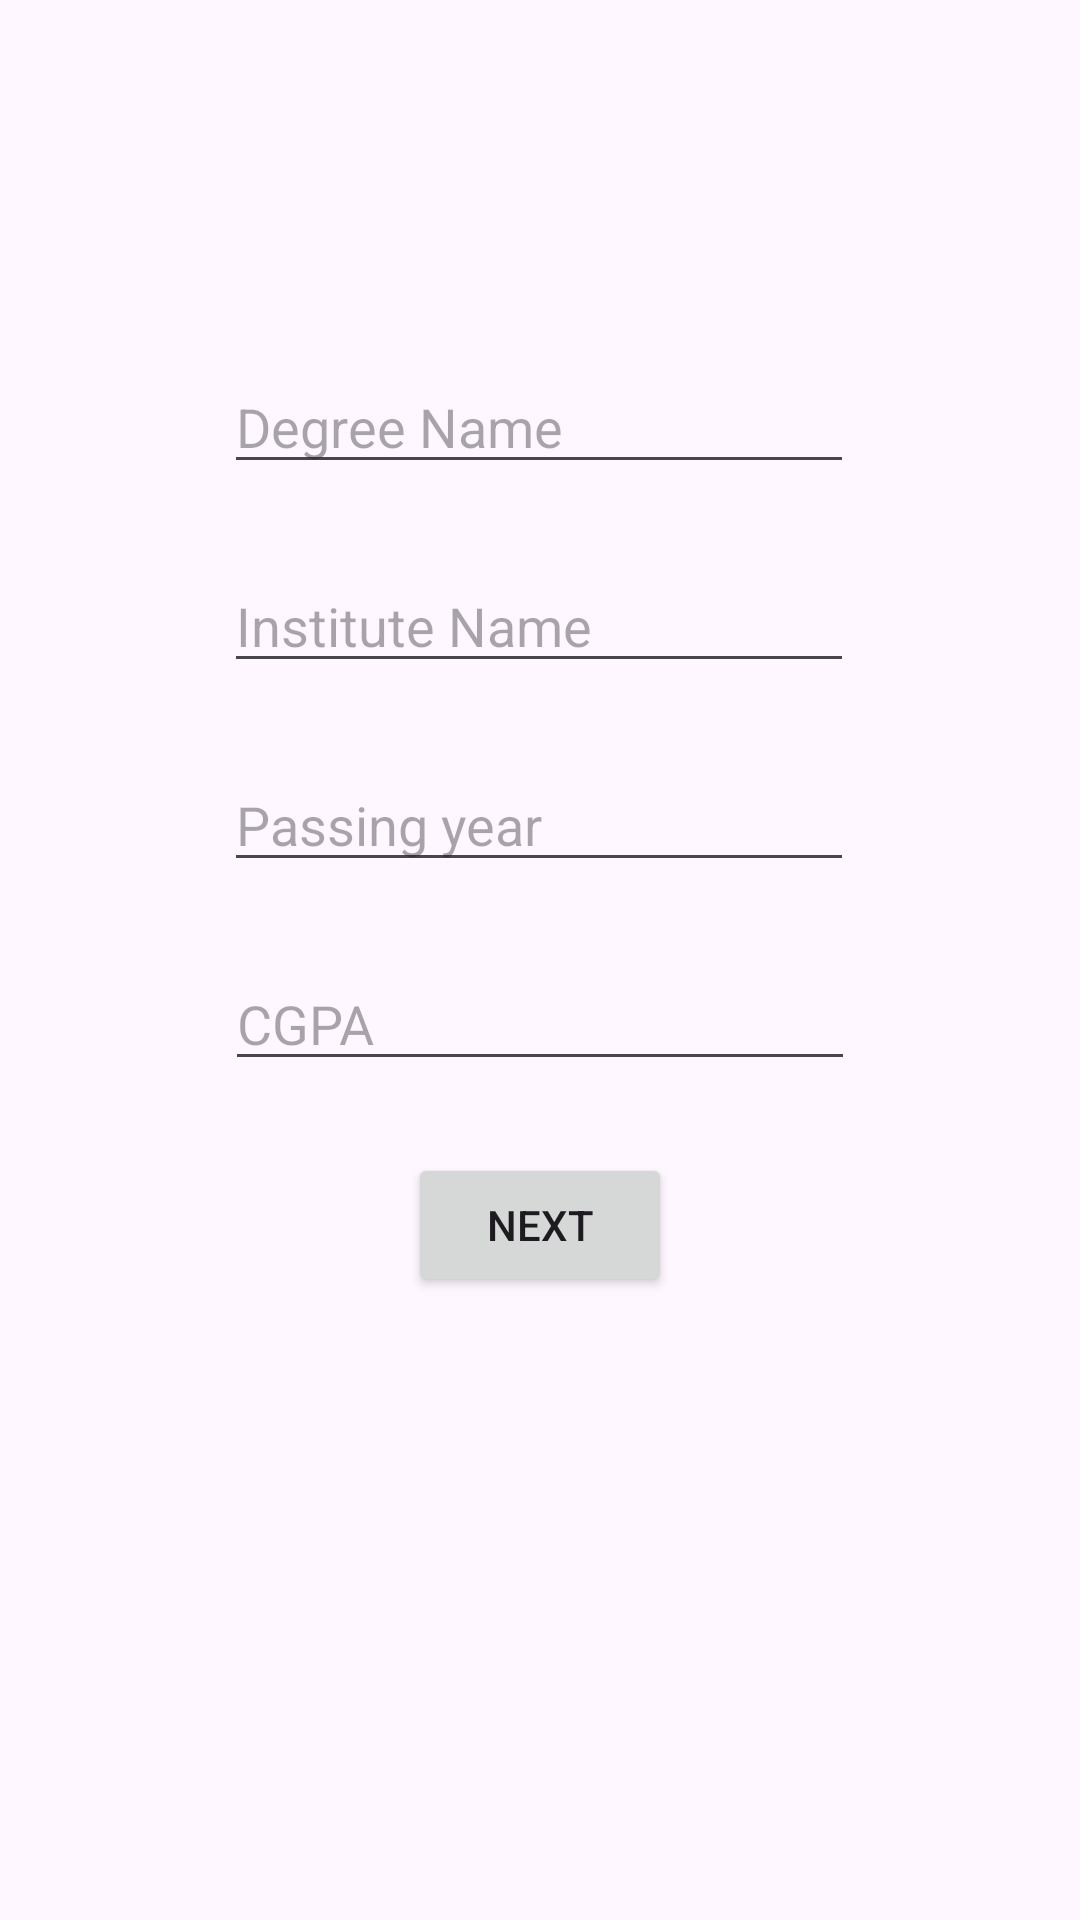

The Android layout XML behind this screen, and the referenced resources:
<!-- AndroidManifest.xml: application theme Theme.User_Data_Store_by_navigation -->
<!-- res/layout/fragment_user_education.xml -->
<?xml version="1.0" encoding="utf-8"?>
<FrameLayout xmlns:android="http://schemas.android.com/apk/res/android"
    xmlns:tools="http://schemas.android.com/tools"
    android:layout_width="match_parent"
    android:layout_height="match_parent"
    xmlns:app="http://schemas.android.com/apk/res-auto"
    tools:context=".UserEducationFragment">


    <androidx.constraintlayout.widget.ConstraintLayout
        android:layout_width="match_parent"
        android:layout_height="match_parent">

        <ImageView
            android:id="@+id/imageView"
            android:layout_width="wrap_content"
            android:layout_height="wrap_content"
            android:layout_marginTop="80dp"
            android:src="@drawable/userlogoicon"
            app:layout_constraintEnd_toEndOf="parent"
            app:layout_constraintStart_toStartOf="parent"
            app:layout_constraintTop_toTopOf="parent" />

        <EditText
            android:id="@+id/et_degree_name"
            android:layout_width="wrap_content"
            android:layout_height="wrap_content"
            android:layout_marginTop="40dp"
            android:ems="10"
            android:hint="Degree Name"
            android:inputType="text"
            app:layout_constraintEnd_toEndOf="parent"
            app:layout_constraintHorizontal_bias="0.497"
            app:layout_constraintStart_toStartOf="parent"
            app:layout_constraintTop_toBottomOf="@+id/imageView" />

        <EditText
            android:id="@+id/et_institute_name"
            android:layout_width="wrap_content"
            android:layout_height="wrap_content"
            android:layout_marginTop="25dp"
            android:ems="10"
            android:hint="Institute Name"
            android:inputType="textEmailAddress"
            app:layout_constraintEnd_toEndOf="parent"
            app:layout_constraintHorizontal_bias="0.497"
            app:layout_constraintStart_toStartOf="parent"
            app:layout_constraintTop_toBottomOf="@+id/et_degree_name" />

        <EditText
            android:id="@+id/et_Passing_year"
            android:layout_width="wrap_content"
            android:layout_height="wrap_content"
            android:layout_marginTop="25dp"
            android:ems="10"
            android:hint="Passing year"
            android:inputType="phone"
            app:layout_constraintEnd_toEndOf="parent"
            app:layout_constraintHorizontal_bias="0.497"
            app:layout_constraintStart_toStartOf="parent"
            app:layout_constraintTop_toBottomOf="@+id/et_institute_name" />

        <EditText
            android:id="@+id/et_CGPA"
            android:layout_width="wrap_content"
            android:layout_height="wrap_content"
            android:layout_marginTop="25dp"
            android:ems="10"
            android:hint="CGPA"
            android:inputType="text"
            app:layout_constraintEnd_toEndOf="parent"
            app:layout_constraintStart_toStartOf="parent"
            app:layout_constraintTop_toBottomOf="@+id/et_Passing_year" />

        <Button
            android:id="@+id/btn_next_usereducation"
            android:layout_width="wrap_content"
            android:layout_height="wrap_content"
            android:layout_marginTop="24dp"
            android:text="Next"
            app:layout_constraintEnd_toEndOf="parent"
            app:layout_constraintStart_toStartOf="parent"
            app:layout_constraintTop_toBottomOf="@+id/et_CGPA" />

    </androidx.constraintlayout.widget.ConstraintLayout>

</FrameLayout>
<!-- resources referenced by this layout -->
<resources>
  <style name="Theme.User_Data_Store_by_navigation" parent="Base.Theme.User_Data_Store_by_navigation" />
  <style name="Base.Theme.User_Data_Store_by_navigation" parent="Theme.Material3.DayNight.NoActionBar">
          
          
      </style>
</resources>
